Run: headless pygame with SDL's dummy video driver; simulated clock (each Clock.tick advances the game by its frame time, no real sleeping); random seed 0; keys injected as events and as key.get_pressed() state; mouse plan: one left click at the window centre at the start of phase 2, then a move to the lower-right quarter at the start of phase 3.
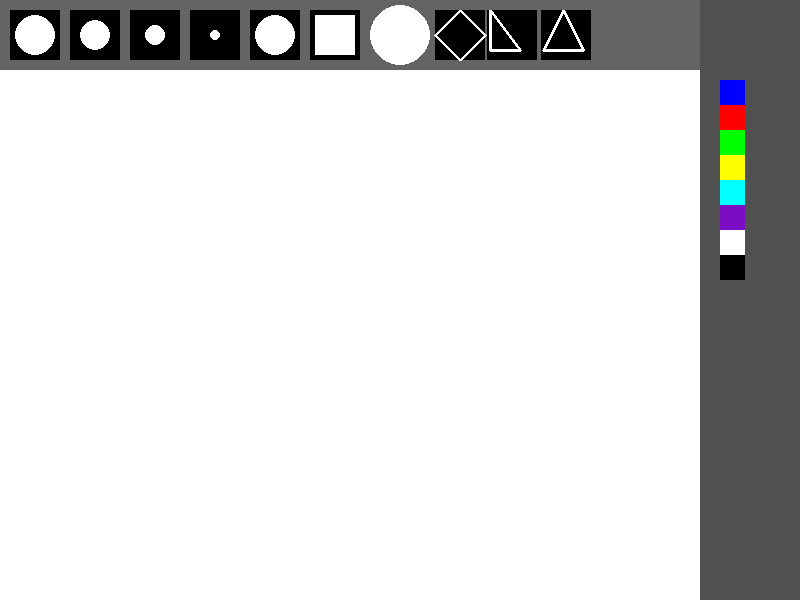
Frame 1 of 4 · flips 1–60 · no input
Frame 2 of 4 · flips 61–180 · clicked the window centre · tapped SPACE, RETURN · held RIGHT (→), D · screen unchanged from frame 1, image omitted
Frame 3 of 4 · flips 181–300 · moved the mouse to the lower-right quarter · held DOWN (↓), S · screen unchanged from frame 2, image omitted
Frame 4 of 4 · flips 301–420 · held LEFT (←), A, UP (↑), W · screen unchanged from frame 3, image omitted

The pygame program that drew these frames:

# paint22

import pygame , math
pygame.init()

fps = 5000
timer = pygame.time.Clock()
WIDTH, HEIGHT = 800, 600
active_size = 0
active_color = 'white'
painting = []
current_tool = 'brush'  


#set a colors
blue = (0, 0, 255)
red = (255, 0, 0)
green = (34, 139, 34)
yellow = (255, 255, 0)
teal = (0,255,255)
purple = (123, 14, 196)
white = (255, 255, 255)
black = (0, 0, 0)
gray = (100, 100, 100)
right_gray = (80, 80, 80)
screen = pygame.display.set_mode([WIDTH,HEIGHT])
pygame.display.set_caption("Paint")


#Drawing menu logos
def draw_menu(color, size):
    pygame.draw.rect(screen, gray, [0, 0, WIDTH, 70])
    pygame.draw.rect(screen , right_gray , [WIDTH - 100, 0, 100, HEIGHT])
    xl_brush = pygame.draw.rect(screen, black, [10, 10, 50, 50])
    pygame.draw.circle(screen, white, (35,35), 20)
    l_brush = pygame.draw.rect(screen, black, [70, 10, 50, 50])
    pygame.draw.circle(screen, white, (95,35), 15)
    m_brush = pygame.draw.rect(screen, 'black', [130, 10, 50, 50])
    pygame.draw.circle(screen, white, (155,35), 10)
    s_brush = pygame.draw.rect(screen, 'black', [190, 10, 50, 50])
    pygame.draw.circle(screen, white, (215,35), 5)
    brush_list = [xl_brush, l_brush, m_brush, s_brush]
    
    pygame.draw.circle(screen, color, (400,35),30)

    bl = pygame.draw.rect(screen, (0,0,255), [WIDTH - 80, 80, 25, 25])
    rd = pygame.draw.rect(screen, (255,0,0), [WIDTH - 80, 105, 25, 25])
    gr = pygame.draw.rect(screen, (0,255,0), [WIDTH - 80, 130, 25, 25])
    ye = pygame.draw.rect(screen, (255,255,0), [WIDTH - 80, 155, 25, 25])
    tl = pygame.draw.rect(screen, (0,255,255), [WIDTH - 80, 180, 25, 25])
    prp = pygame.draw.rect(screen, (123, 14, 196), [WIDTH - 80, 205, 25, 25])
    wh = pygame.draw.rect(screen, (255,255,255), [WIDTH - 80, 230, 25, 25])  
    blc = pygame.draw.rect(screen, (0,0,0), [WIDTH - 80, 255, 25, 25])

    rhombus_button = pygame.draw.rect(screen , black ,[435 , 10 , 50 , 50])
    pygame.draw.polygon(screen , white ,((460 , 10) ,(435 , 35) ,(460 , 60) , (485 , 35)) , 3)

    rtriang_button = pygame.draw.rect(screen , black ,[487 , 10 , 50 , 50])
    pygame.draw.polygon(screen , white ,((490 , 10) ,(490 , 50) ,(520 , 50)) , 3)

    eqtrian_button = pygame.draw.rect(screen , black ,[541 , 10 , 50 , 50] )
    pygame.draw.polygon(screen , white ,((563 , 10) ,(543 , 50) ,( 583, 50)) , 3)

    circle_button = pygame.draw.rect(screen, black, [250, 10, 50, 50]) 
    pygame.draw.circle(screen, white, (275, 35), 20)
    
    rectangle_button = pygame.draw.rect(screen, black, [310, 10, 50, 50]) 
    pygame.draw.rect(screen, white, [315, 15, 40, 40])  

    color_rect = [bl, rd, gr, ye, tl, prp, wh, blc,eqtrian_button ,rtriang_button,rhombus_button,circle_button, rectangle_button]  
    rgb_list = [blue, red, green, yellow, teal, purple, white, black, None, None , None , None] 
    
    return brush_list, color_rect, rgb_list


#main logic to draw a different shape
def draw_painting(paints):
    #Drawing in Loop
    for i in range(len(paints)):
        if paints[i][0] == 'circle':  
            pygame.draw.circle(screen, paints[i][1], paints[i][2], paints[i][3])
        elif paints[i][0] == 'rectangle':  
            pygame.draw.rect(screen, paints[i][1], paints[i][2])
        elif paints[i][0] == 'rhombus':
            pygame.draw.polygon(screen, paints[i][1], paints[i][2])
        elif paints[i][0] == 'rtriangle':
            pygame.draw.polygon(screen , paints[i][1], paints[i][2])
        elif paints[i][0]=='eqtrian':
            pygame.draw.polygon(screen , paints[i][1] , paints[i][2])
        else:
            pygame.draw.circle(screen, paints[i][0], paints[i][1], paints[i][2])

running = True
while running:
    timer.tick(fps)
    screen.fill("white")
    mouse = pygame.mouse.get_pos()
    left_click = pygame.mouse.get_pressed()[0]
    
    #Settings of brush types
    if left_click and mouse[1] > 70:
        if current_tool == 'brush':  
            painting.append((active_color, mouse, active_size))
        elif current_tool == 'circle':  
            painting.append(('circle', active_color, mouse, active_size*3))
        elif current_tool == 'rectangle':  
            rect_width = 4 * active_size  
            rect_height = 4 * active_size 
            rect_x = mouse[0] - active_size  
            rect_y = mouse[1] - active_size  
            painting.append(('rectangle', active_color, pygame.Rect(rect_x, rect_y, rect_width, rect_height)))

        elif current_tool == 'rhombus':
            pos_top = (mouse[0] , mouse[1]-4*active_size)
            pos_right = (mouse[0]+4*active_size , mouse[1])
            pos_bott = (mouse[0], mouse[1]+4*active_size)
            pos_left = (mouse[0]-4*active_size , mouse[1])
            painting.append(('rhombus' , active_color ,(pos_top, pos_right, pos_bott, pos_left)))

        elif current_tool == 'rtriangle':
            top_ = (mouse[0] , mouse[1]-4*active_size)
            buttom_ = (mouse[0]-4*active_size , mouse[1])
            right_ = (mouse[0] , mouse[1])
            painting.append(('rtriangle' , active_color , (top_ , buttom_ , right_)))
            
        elif current_tool == 'eqtrian':
            height = 4*active_size * math.sqrt(3) / 2
            pos1 = (mouse[0] , mouse[1]-height)
            pos2 = (mouse[0] + 4*active_size/2 , mouse[1]+height/2)
            pos3 = (mouse[0] - 4*active_size/2 , mouse[1]+height/2)
            painting.append(('eqtrian' , active_color , (pos1 , pos2 , pos3)))


    draw_painting(painting)
    if mouse[1] > 70 and current_tool == 'brush':  
        pygame.draw.circle(screen, active_color, mouse, active_size)

    brushes, colors, rgbs = draw_menu(active_color, active_size)
         
    
    for event in pygame.event.get():
        if event.type == pygame.QUIT:
            running = False
        
        if event.type == pygame.MOUSEBUTTONDOWN:
            #drawing a circle
            for i in range(len(brushes)):
                if brushes[i].collidepoint(event.pos):
                    active_size = 20 - (i * 5)
            #pick a color and circle        
            for i in range(len(colors)):
                if colors[i].collidepoint(event.pos):
                    if rgbs[i] is not None:
                        active_color = rgbs[i]
                    else:
                        if i == len(colors) - 2:  
                            current_tool = 'circle' 
                        elif i == len(colors) - 1:  
                            current_tool = 'rectangle' 
                        elif i == len(colors)-3:
                            current_tool = 'rhombus' 
                        elif i == len(colors)-4:
                            current_tool = 'rtriangle'
                        elif i == len(colors)-5:
                            current_tool = 'eqtrian'
    pygame.display.flip()
    
pygame.quit()
